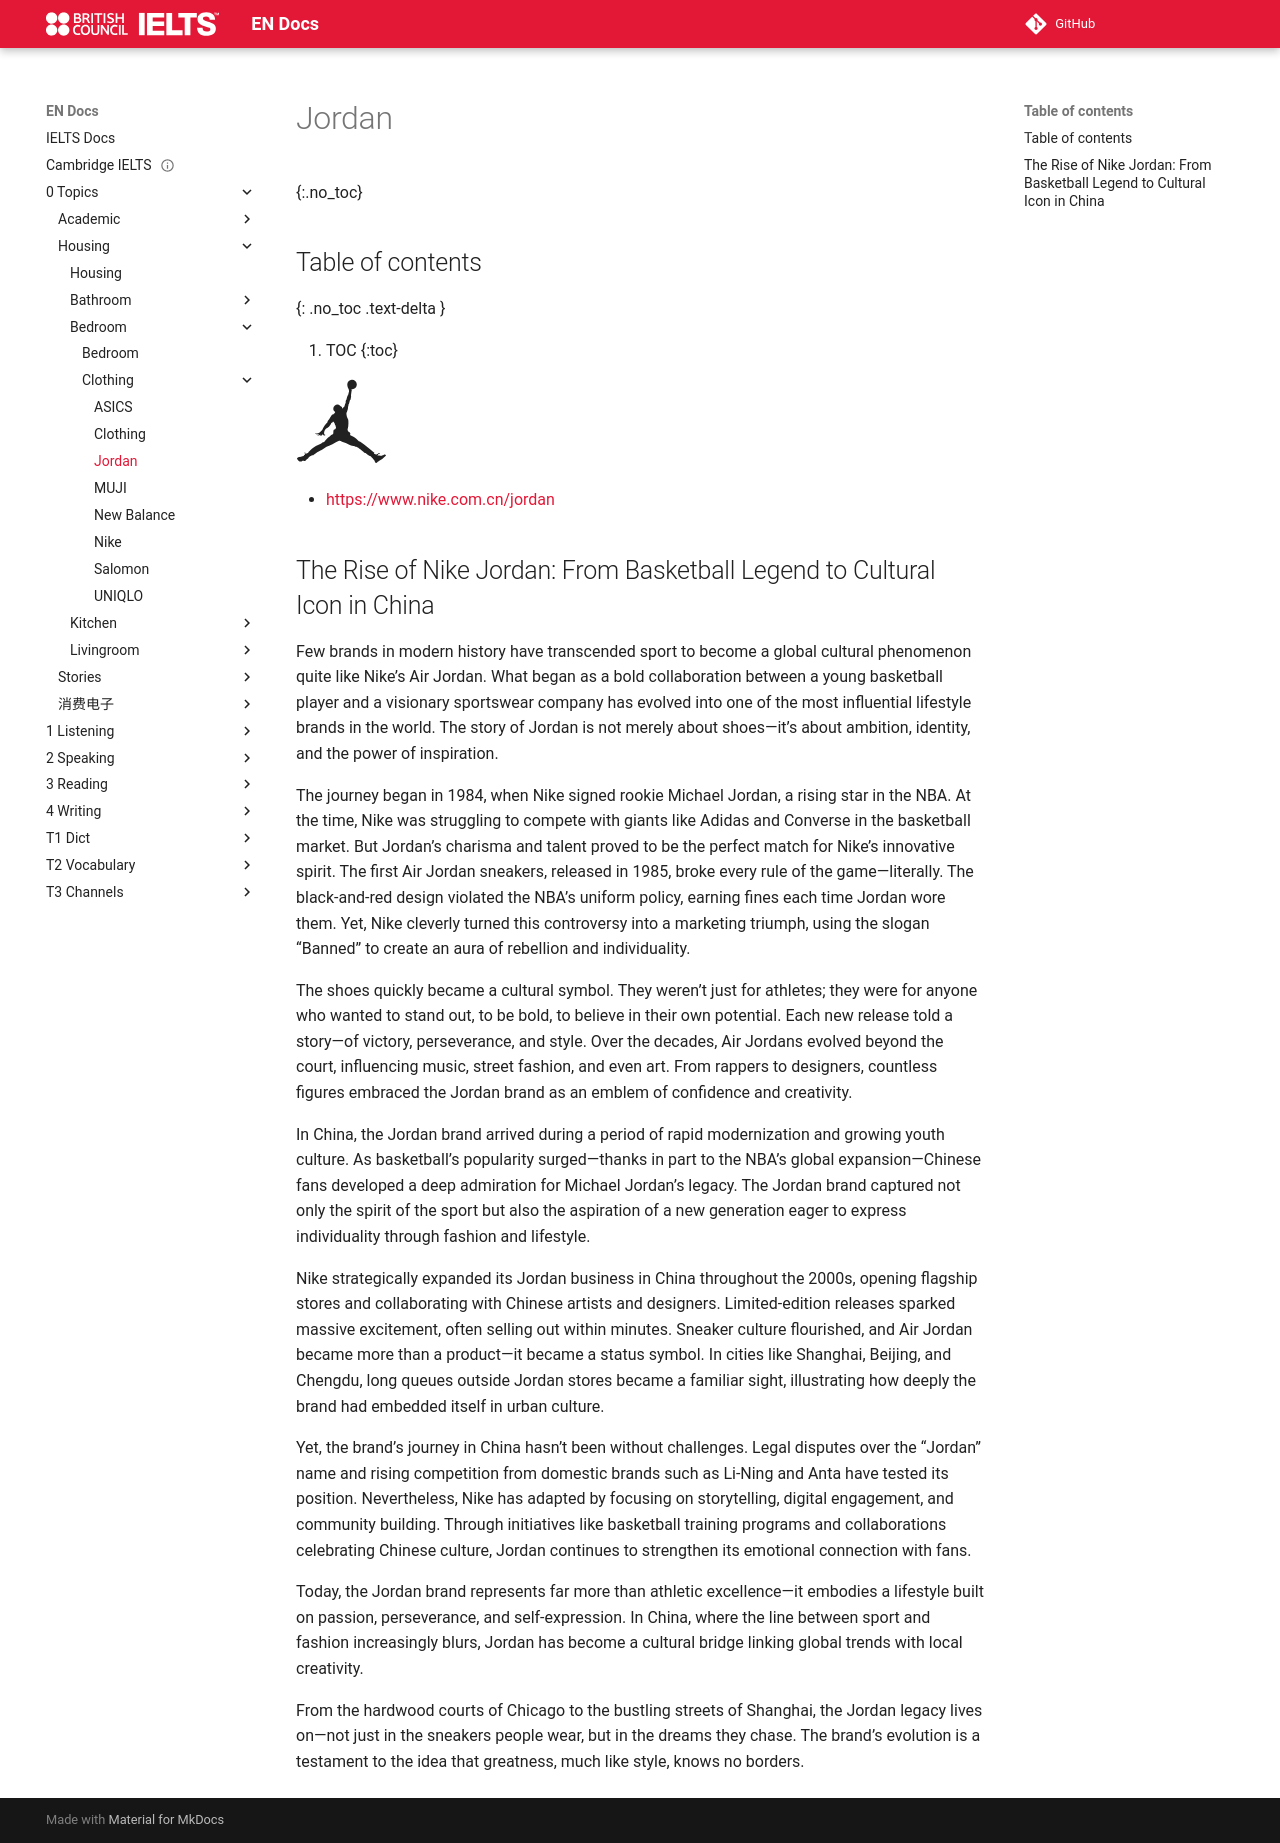

repository: abotw/Docs-IELTS · page: 0-Topics/Housing/Bedroom/Clothing/jordan/index.html · generator: mkdocs

---
title: Jordan
layout: page
parent: Clothing
date: 2025-11-02
url: https://www.nike.com.cn/jordan
done: false
---

# Jordan
{:.no_toc}

## Table of contents
{: .no_toc .text-delta }

1. TOC
{:toc}

<svg aria-hidden="false" class="_2eprOjqm" focusable="false" viewBox="4 2.5 16 17" role="img" width="91px" height="84px" fill="none"><path fill="currentColor" fill-rule="evenodd" d="M13.182 3.733c-.012-.039-.012-.039-.012-.072a.966.966 0 01.922-1.007.97.97 0 011.007.922.964.964 0 01-.917 1.007c-.027.004-.062 0-.101 0-.016.004-.04.004-.056.022-.056.084.14.073-.005.44 0 0 0 .038-.012.077-.012.14-.08.562-.096.793.029.04.04.05.029.13a6.003 6.003 0 01-.09.534c-.04.14-.096.174-.147.202-.073.298-.095.545-.281.905-.022.276-.045.35-.106.484-.017.4.01.46-.281 1.101-.08.3-.017.507.05.821.068.321.276.461.298.793.05.771.017 1.305-.163 1.907l.135.348c.18.084.618.326.36.675.343.19.865.394 1.28.781.176.147.35.315.513.5.316.057.276.08.506.231.675.438 1.749 1.304 2.373 1.906.112.067.147.112.236.163.01.023.017.034.01.04-.026.072-.026.072-.06.14.039.04.095.073.134.107.04.005.04-.006.096-.017.079.073.18.135.214.135.106-.022.084-.005.185-.1.029-.035.084 0 .084 0 .04-.04.113-.119.214-.176.079-.045.23-.045.23-.045.052.006.04.051.029.073-.057.023-.18.057-.247.108-.152.14-.276.353-.276.353.299-.033.484.045.719.023.136-.005.237.006.377-.09 0 0 .14-.096.265-.14.118-.05.23-.017.33.062.069.084.119.084 0 .196-.044.045-.1.096-.18.17-.133.123-.313.291-.5.432a3.11 3.11 0 01-.527.315c-.338.23-.26.174-.523.394-.03.022-.124.078-.163.106-.107.062-.135.006-.197-.118 0 0-.028-.045-.08-.14-.05-.107-.09-.23-.072-.23-.062-.007-.331-.344-.331-.41-.063-.013-.304-.26-.31-.31l-.214-.18c-.253.044-.31-.113-.961-.608-.08-.006-.197-.05-.36-.174-.298-.253-1.007-.815-1.124-.883-.13-.067-.281-.134-.383-.214-.146-.022-.218-.05-.298-.067-.08-.022-.14-.057-.326-.079-.303-.045-.618-.18-.911-.337-.14-.073-.264-.107-.382-.169-.27-.124-.506-.236-.686-.28a2.148 2.148 0 01-.568-.226c-.061-.034-.095-.06-.134-.073-.09-.022-.153.006-.192.022-.23.108-.438.203-.636.31-.18.09-.348.186-.528.286a7.971 7.971 0 01-.534.254s-.534.253-.832.348c-.26.197-.787.546-1.107.715-.158.073-.467.252-.608.292-.08.061-.371.258-.596.421-.18.124-.31.231-.31.231-.106.084-.101.13-.28.045a1.491 1.491 0 00-.13.096c-.14.095-.146.073-.202.067-.101.08-.113.04-.197.13-.061.084 0 .061-.118.106-.028.006-.04.04-.057.056-.094.073-.1.293-.325.304-.135.09-.107.203-.197.191 0 .102-.18.23-.214.23-.292.096-.304-.118-.646.035-.045.016-.113.072-.197.084-.152.022-.332-.006-.444-.102a1.93 1.93 0 01-.326-.398c-.051-.13-.017-.208.163-.332.073-.045.084-.079.208-.084.06-.024.045.01.15-.024.064-.016.064-.005.193-.005.028-.017.067-.022.124-.045.1-.034.196-.062.196-.062s.028-.023.124-.01c.078-.035.169-.08.214-.097-.012-.124.005-.124.06-.174.08-.062.09-.05.148-.01.022-.007.039-.013.027-.035-.01-.073-.061-.107-.045-.247-.022-.057-.061-.129-.05-.174.01-.045.028-.069.056-.079.029-.012.045.006.057.022.028.034.05.135.05.135.006.118.04.26.152.18.067-.062.084-.242.214-.203l.096.085c.084-.073.084-.073.14-.107 0 0-.08-.073-.012-.135.045-.039.108-.067.208-.175.276-.292.422-.42.714-.657a6.811 6.811 0 011.699-.939c.146-.174.28-.286.585-.304.377-.606 1.085-1.136 1.248-1.22.134-.23.19-.208.365-.247.135-.107.175-.107.23-.214.063-.23-.112-.86.383-.877.112-.146.078-.112.196-.248a2.19 2.19 0 01-.118-.5c-.005-.016-.196-.157-.13-.332a2.33 2.33 0 01-.268-.432.202.202 0 01-.063-.012c-.022-.005-.055-.005-.09-.005-.078.196-.163.208-.303.253-.26.512-.35.731-1.046 1.142-.28.298-.382.64-.382.634a.46.46 0 00-.012.321c-.045.107-.027.124-.027.124.01.045.056.106.106.112.079.023.169.023.158.118-.011.113-.163.09-.237.073-.275-.05-.185-.23-.365-.174-.141.085-.196.348-.416.31-.028-.023-.017-.074.006-.119.028-.06.084-.118.056-.14-.146.04-.433.123-.433.123-.135.04-.281-.039-.147-.124.063-.022.153-.05.265-.118 0 0 .062-.072-.057-.039a1.144 1.144 0 01-.416.045s-.257-.039-.292-.056c-.028-.022-.061-.107.017-.1a2.71 2.71 0 00.563-.068c.095-.035.28-.14.382-.186 0 0 .113-.157.18-.19.107-.114.19-.18.28-.299.09-.18.192-.46.5-.906a4.16 4.16 0 01.535-.646s.062-.338.343-.573c.063-.14.157-.31.259-.462a1.7 1.7 0 00.106-.168c.09-.13.186-.377.518-.41 0 0 .147-.102.197-.175.084-.073.074-.186.14-.259-.106-.106-.365-.309-.382-.573a.85.85 0 01.265-.692c.196-.185.398-.275.646-.258.309.055.366.157.455.258.09.101.13.04.163.146.259.073.248.045.237.236.045.057.106.108.1.214.085-.175.108-.208.344-.399.062-.157.1-.315.15-.478.052-.146.114-.298.154-.41-.04-.326.06-.377.196-.664-.022-.039-.016-.05-.006-.112.057-.192.136-.433.186-.596 0 0 .017-.063.085-.063.06-.202.157-.579.179-.663.062-.208.029-.287-.01-.41-.012-.04-.006-.09-.03-.136a5.483 5.483 0 01-.19-.41c-.028-.073-.08-.354-.08-.354-.004-.062-.004-.09-.004-.09z" clip-rule="evenodd"></path><title>jordan</title></svg>

- [https://www.nike.com.cn/jordan](https://www.nike.com.cn/jordan)

## The Rise of Nike Jordan: From Basketball Legend to Cultural Icon in China

Few brands in modern history have transcended sport to become a global cultural phenomenon quite like Nike’s Air Jordan. What began as a bold collaboration between a young basketball player and a visionary sportswear company has evolved into one of the most influential lifestyle brands in the world. The story of Jordan is not merely about shoes—it’s about ambition, identity, and the power of inspiration.

The journey began in 1984, when Nike signed rookie Michael Jordan, a rising star in the NBA. At the time, Nike was struggling to compete with giants like Adidas and Converse in the basketball market. But Jordan’s charisma and talent proved to be the perfect match for Nike’s innovative spirit. The first Air Jordan sneakers, released in 1985, broke every rule of the game—literally. The black-and-red design violated the NBA’s uniform policy, earning fines each time Jordan wore them. Yet, Nike cleverly turned this controversy into a marketing triumph, using the slogan “Banned” to create an aura of rebellion and individuality.

The shoes quickly became a cultural symbol. They weren’t just for athletes; they were for anyone who wanted to stand out, to be bold, to believe in their own potential. Each new release told a story—of victory, perseverance, and style. Over the decades, Air Jordans evolved beyond the court, influencing music, street fashion, and even art. From rappers to designers, countless figures embraced the Jordan brand as an emblem of confidence and creativity.

In China, the Jordan brand arrived during a period of rapid modernization and growing youth culture. As basketball’s popularity surged—thanks in part to the NBA’s global expansion—Chinese fans developed a deep admiration for Michael Jordan’s legacy. The Jordan brand captured not only the spirit of the sport but also the aspiration of a new generation eager to express individuality through fashion and lifestyle.

Nike strategically expanded its Jordan business in China throughout the 2000s, opening flagship stores and collaborating with Chinese artists and designers. Limited-edition releases sparked massive excitement, often selling out within minutes. Sneaker culture flourished, and Air Jordan became more than a product—it became a status symbol. In cities like Shanghai, Beijing, and Chengdu, long queues outside Jordan stores became a familiar sight, illustrating how deeply the brand had embedded itself in urban culture.

Yet, the brand’s journey in China hasn’t been without challenges. Legal disputes over the “Jordan” name and rising competition from domestic brands such as Li-Ning and Anta have tested its position. Nevertheless, Nike has adapted by focusing on storytelling, digital engagement, and community building. Through initiatives like basketball training programs and collaborations celebrating Chinese culture, Jordan continues to strengthen its emotional connection with fans.

Today, the Jordan brand represents far more than athletic excellence—it embodies a lifestyle built on passion, perseverance, and self-expression. In China, where the line between sport and fashion increasingly blurs, Jordan has become a cultural bridge linking global trends with local creativity.

From the hardwood courts of Chicago to the bustling streets of Shanghai, the Jordan legacy lives on—not just in the sneakers people wear, but in the dreams they chase. The brand’s evolution is a testament to the idea that greatness, much like style, knows no borders.
